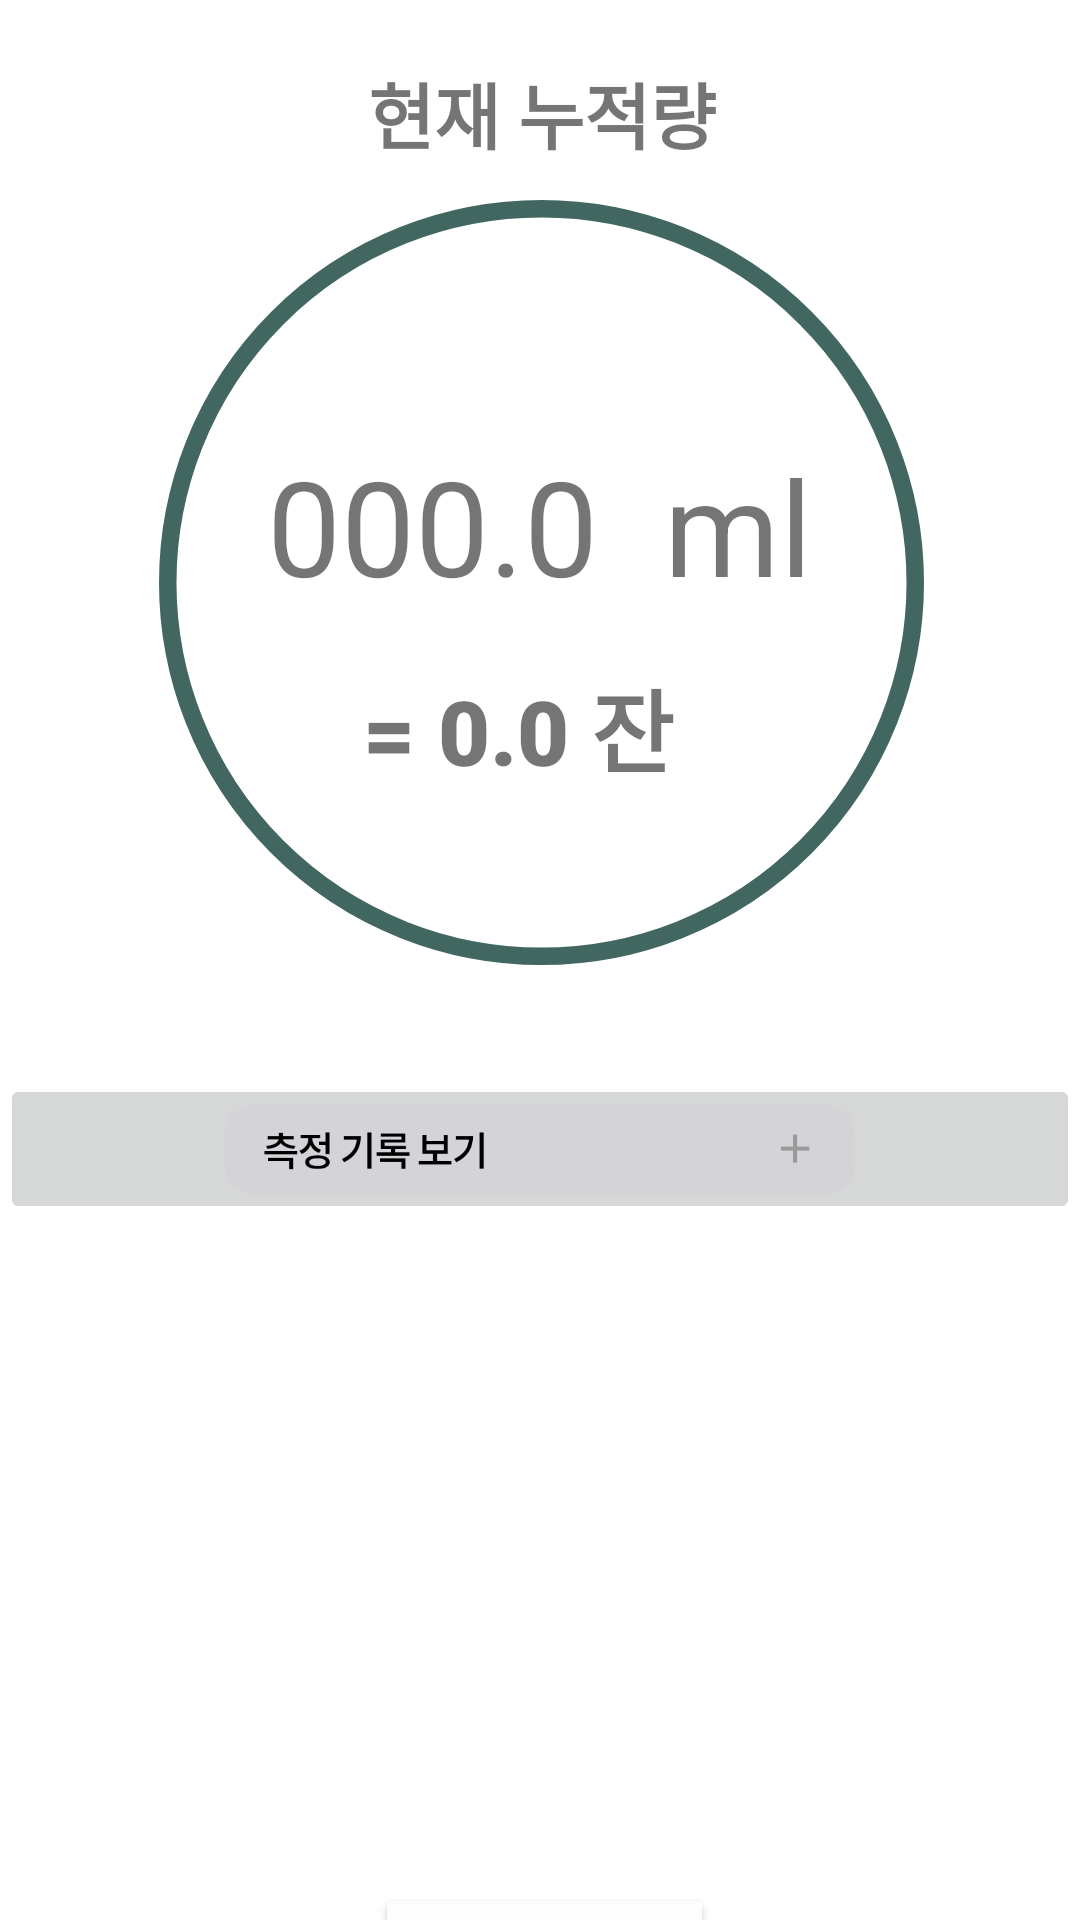

Layout XML and referenced resources for this Android screen:
<!-- AndroidManifest.xml: application theme Theme.MyAppByKotlin_1 -->
<!-- res/layout/activity_messure_mode.xml -->
<?xml version="1.0" encoding="utf-8"?>
<androidx.constraintlayout.widget.ConstraintLayout xmlns:android="http://schemas.android.com/apk/res/android"
    xmlns:app="http://schemas.android.com/apk/res-auto"
    xmlns:tools="http://schemas.android.com/tools"
    android:layout_width="match_parent"
    android:layout_height="match_parent"
    android:background="#FFFFFF"
    android:scrollbarTrackHorizontal="@drawable/rectangle"
    tools:context=".MessureModeActivity">



    <TextView
        android:id="@+id/cumTitle"
        android:layout_width="wrap_content"
        android:layout_height="wrap_content"
        android:layout_marginTop="20dp"
        android:fontFamily="sans-serif-black"
        android:text="현재 누적량"
        android:textSize="24sp"
        app:layout_constraintEnd_toEndOf="@+id/imageView5"
        app:layout_constraintStart_toStartOf="@+id/imageView5"
        app:layout_constraintTop_toTopOf="parent" />

    <ImageView
        android:id="@+id/imageView5"
        android:layout_width="289dp"
        android:layout_height="255dp"
        android:layout_marginStart="56dp"
        android:layout_marginEnd="56dp"
        android:layout_marginBottom="248dp"
        app:layout_constraintBottom_toBottomOf="parent"
        app:layout_constraintEnd_toEndOf="parent"
        app:layout_constraintHorizontal_bias="0.49"
        app:layout_constraintStart_toStartOf="parent"
        app:layout_constraintTop_toBottomOf="@+id/cumTitle"
        app:layout_constraintVertical_bias="0.141"
        app:srcCompat="@drawable/circle_main" />

    <TextView
        android:id="@+id/ccumData"
        android:layout_width="wrap_content"
        android:layout_height="wrap_content"
        android:text="000.0  ml"
        android:textSize="44dp"
        app:layout_constraintBottom_toBottomOf="@+id/imageView5"
        app:layout_constraintEnd_toEndOf="@+id/imageView5"
        app:layout_constraintHorizontal_bias="0.495"
        app:layout_constraintStart_toStartOf="@+id/imageView5"
        app:layout_constraintTop_toTopOf="@+id/imageView5"
        app:layout_constraintVertical_bias="0.403"
        tools:fontFamily="sans-serif-black" />

    <TextView
        android:id="@+id/ccupText"
        android:layout_width="wrap_content"
        android:layout_height="wrap_content"
        android:layout_marginTop="16dp"
        android:fontFamily="sans-serif-black"
        android:text="= 0.0 잔"
        android:textSize="30dp"
        app:layout_constraintEnd_toEndOf="@+id/imageView5"
        app:layout_constraintHorizontal_bias="0.458"
        app:layout_constraintStart_toStartOf="@+id/imageView5"
        app:layout_constraintTop_toBottomOf="@+id/ccumData" />


    <Button
        android:id="@+id/resultBtn"
        android:layout_width="105dp"
        android:layout_height="41dp"
        android:layout_marginTop="312dp"
        android:background="#FFFFFF"
        android:text="결과확인"
        android:textColor="@color/black"
        android:textStyle="bold"
        app:backgroundTint="#FDFDFD"
        app:iconTint="#FFFFFF"
        app:layout_constraintEnd_toEndOf="parent"
        app:layout_constraintHorizontal_bias="0.506"
        app:layout_constraintStart_toStartOf="parent"
        app:layout_constraintTop_toBottomOf="@+id/imageView5" />

    <ImageView
        android:id="@+id/imageView6"
        android:layout_width="47dp"
        android:layout_height="36dp"
        app:layout_constraintBottom_toTopOf="@+id/resultBtn"
        app:layout_constraintEnd_toEndOf="parent"
        app:layout_constraintStart_toStartOf="parent"
        app:srcCompat="@drawable/ic_baseline_east_24"
        app:tint="@color/black" />

    <androidx.recyclerview.widget.RecyclerView
        android:id="@+id/MessureRecyclerView"
        android:layout_width="391dp"
        android:layout_height="148dp"
        android:layout_marginStart="12dp"
        android:layout_marginLeft="12dp"
        android:layout_marginEnd="12dp"
        android:layout_marginRight="12dp"
        android:layout_marginBottom="4dp"
        app:layoutManager="androidx.recyclerview.widget.LinearLayoutManager"
        app:layout_constraintBottom_toTopOf="@+id/imageView6"
        app:layout_constraintEnd_toEndOf="parent"
        app:layout_constraintHorizontal_bias="1.0"
        app:layout_constraintStart_toStartOf="parent"
        app:layout_constraintTop_toBottomOf="@+id/recordShowBtn"
        app:layout_constraintVertical_bias="0.0" />

    <ImageButton
        android:id="@+id/recordShowBtn"
        android:layout_width="match_parent"
        android:layout_height="50dp"
        android:layout_marginTop="20dp"
        android:layout_marginBottom="5dp"
        android:scaleType="centerInside"
        app:layout_constraintBottom_toTopOf="@+id/MessureRecyclerView"
        app:layout_constraintTop_toBottomOf="@+id/imageView5"
        app:layout_constraintVertical_bias="0.81"
        app:srcCompat="@drawable/recordshow"
        tools:layout_editor_absoluteX="0dp" />


</androidx.constraintlayout.widget.ConstraintLayout>
<!-- resources referenced by this layout -->
<resources>
  <color name="black">#FF000000</color>
  <!-- drawable circle_main (drawable) -->
  <?xml version="1.0" encoding="utf-8"?>
  <shape xmlns:android="http://schemas.android.com/apk/res/android" android:shape="oval">
      <solid android:color="#FFFFFF"/>
      <stroke android:width="8dp" android:color="#426760"/>
      <size android:width="350dp" android:height="350dp"/>
  </shape>
  <!-- drawable recordshow: png bitmap (drawable-v24, 8490 bytes) -->
  <!-- drawable rectangle (drawable) -->
  <?xml version="1.0" encoding="utf-8"?>
  <shape xmlns:android="http://schemas.android.com/apk/res/android"
      android:padding="10dp"
      android:shape="rectangle" >
      <solid android:color="#FFF" />
      <corners
          android:bottomLeftRadius="15dp"
          android:bottomRightRadius="15dp"
          android:topLeftRadius="15dp"
          android:topRightRadius="15dp" />
      <stroke
          android:width="2dp"
          android:color="#808080" />
  </shape>
  <style name="Theme.MyAppByKotlin_1" parent="Theme.MaterialComponents.DayNight.DarkActionBar">
          
          <item name="colorPrimary">#426760</item>
          <item name="colorPrimaryVariant">#426760</item>
          <item name="colorOnPrimary">#595755</item>
          
          <item name="colorSecondary">@color/teal_200</item>
          <item name="colorSecondaryVariant">@color/teal_700</item>
          <item name="colorOnSecondary">@color/black</item>
          
          <item name="android:statusBarColor" tools:targetApi="l">?attr/colorPrimaryVariant</item>
          
  
          
          
          
  
  
      </style>
  <color name="teal_200">#FF03DAC5</color>
  <color name="teal_700">#FF018786</color>
</resources>
